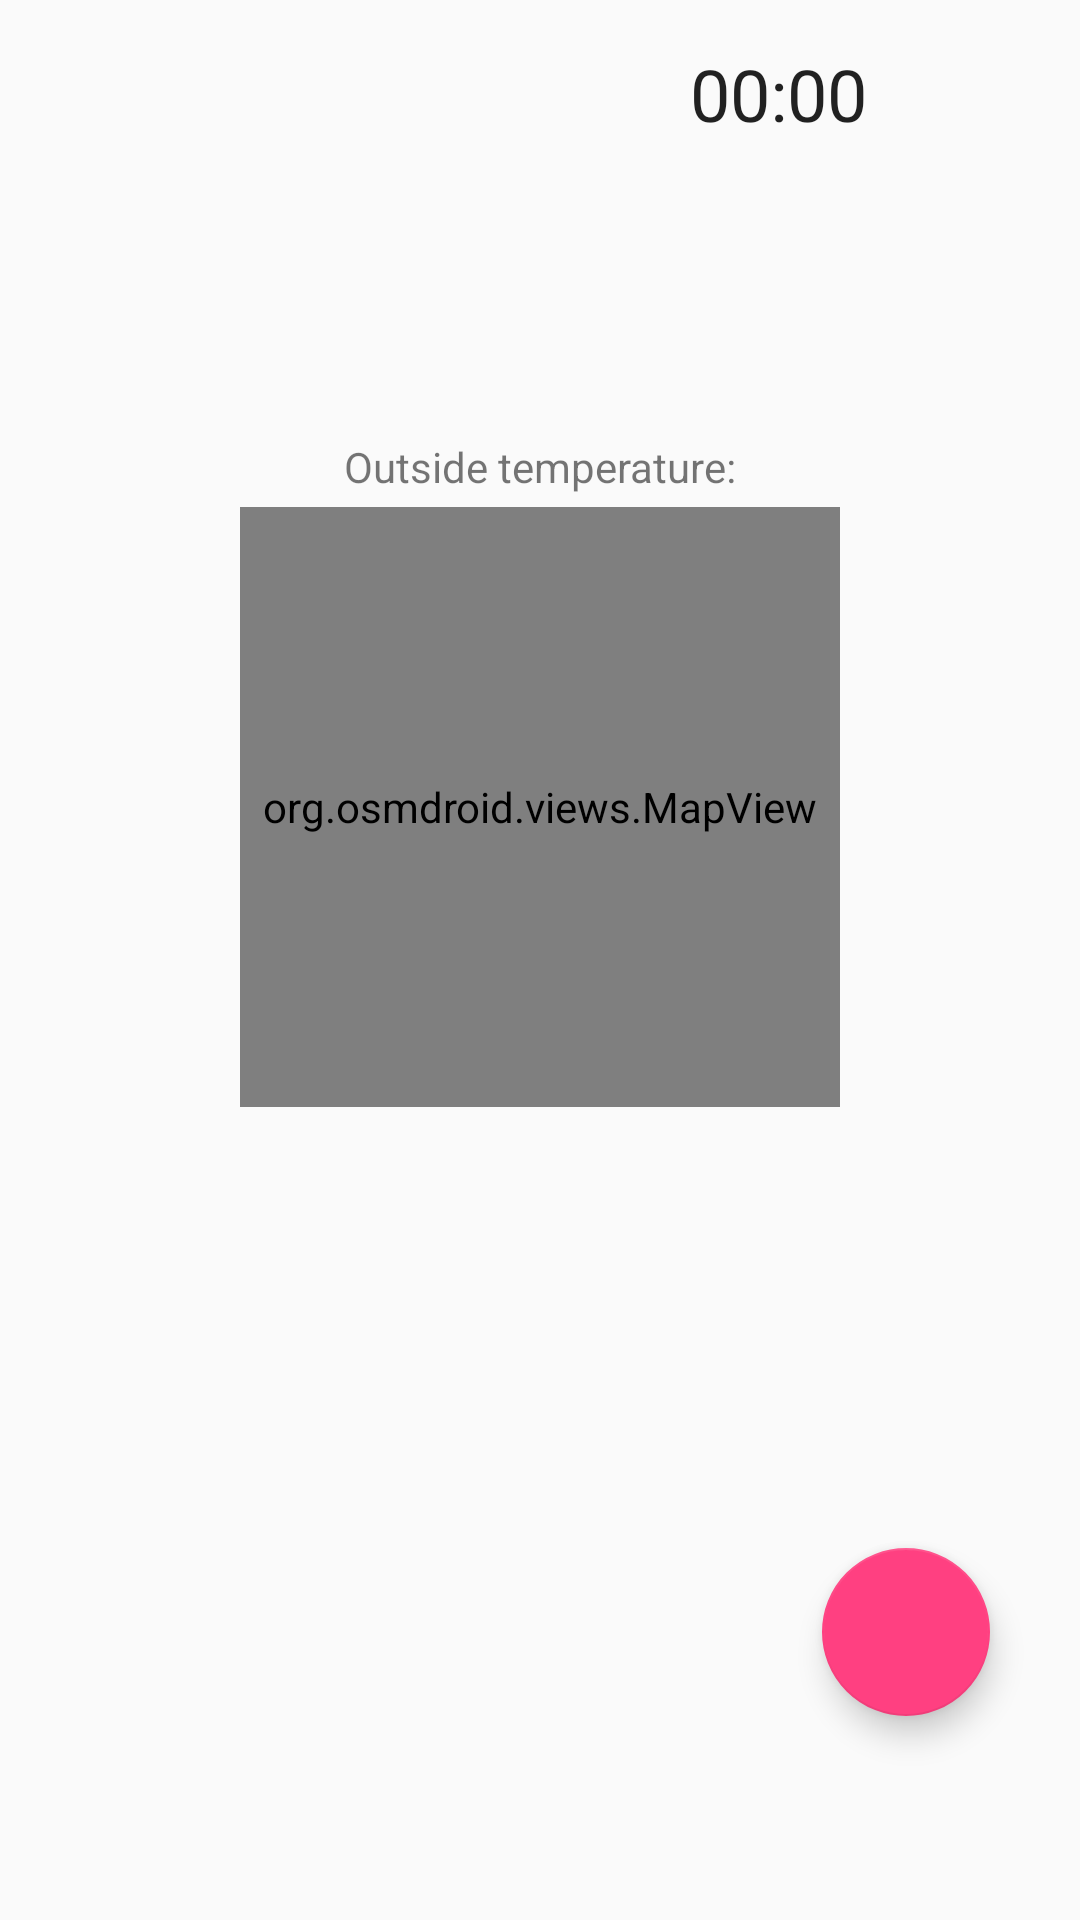

Here is an Android app screen rendered from its layout file. Give the layout XML and the strings, colors and styles it references.
<!-- AndroidManifest.xml: application theme AppTheme -->
<!-- res/layout/fragment_newrun.xml -->
<?xml version="1.0" encoding="utf-8"?>
<RelativeLayout xmlns:android="http://schemas.android.com/apk/res/android"
    xmlns:app="http://schemas.android.com/apk/res-auto"
    xmlns:tools="http://schemas.android.com/tools"
    android:layout_width="match_parent"
    android:layout_height="match_parent">

    <Chronometer
        android:id="@+id/chronometer"
        android:layout_width="113dp"
        android:layout_height="wrap_content"
        android:layout_alignParentEnd="true"
        android:layout_alignParentTop="true"
        android:layout_marginEnd="17dp"
        android:layout_marginTop="15dp"
        android:textSize="24sp" />

    <android.support.design.widget.FloatingActionButton
        android:id="@+id/check"
        android:layout_width="wrap_content"
        android:layout_height="wrap_content"
        android:layout_alignParentBottom="true"
        android:layout_alignParentEnd="true"
        android:layout_marginBottom="68dp"
        android:layout_marginEnd="30dp"
        android:clickable="true"
        android:focusable="true"
        app:srcCompat="@drawable/ic_check"
        tools:ignore="RelativeOverlap" />

    <org.osmdroid.views.MapView
        android:id="@+id/map"
        android:layout_width="200dp"
        android:layout_height="200dp"
        android:layout_alignParentTop="true"
        android:layout_centerHorizontal="true"
        android:layout_marginTop="169dp" />

    <TextView
        android:id="@+id/temperatureTextView"
        android:layout_width="wrap_content"
        android:layout_height="29dp"
        android:layout_above="@+id/map"
        android:layout_alignParentBottom="true"
        android:layout_centerHorizontal="true"
        android:layout_marginBottom="432dp" />

    <TextView
        android:id="@+id/temperatureLabel"
        android:layout_width="wrap_content"
        android:layout_height="wrap_content"
        android:layout_alignParentBottom="true"
        android:layout_centerHorizontal="true"
        android:layout_marginBottom="475dp"
        android:text="@string/temperature" />

</RelativeLayout>
<!-- resources referenced by this layout -->
<resources>
  <string name="temperature">Outside temperature: </string>
  <style name="AppTheme" parent="Base.Theme.AppCompat.Light.DarkActionBar">
          
          <item name="colorPrimary">@color/colorPrimary</item>
          <item name="colorPrimaryDark">@color/colorPrimaryDark</item>
          <item name="colorAccent">@color/colorAccent</item>
          <item name="preferenceTheme">@style/PreferenceThemeOverlay</item>
      </style>
  <color name="colorPrimary">#3F51B5</color>
  <color name="colorPrimaryDark">#1606c9</color>
  <color name="colorAccent">#FF4081</color>
</resources>
